Photos from the image-classification dataset "final_dataset" in the GitHub repository k-sailee/LeafDiseaseDataset. Its 10 classes are: alternaria leaf blight, anthracnose, chlorosis, dried leaf, healthy, initial stage, leaf blight, leaf spot, pest damage, rust diseases.

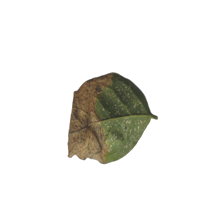
Label: leaf blight

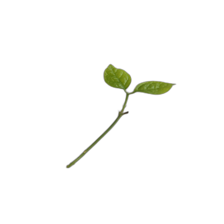
Label: initial stage

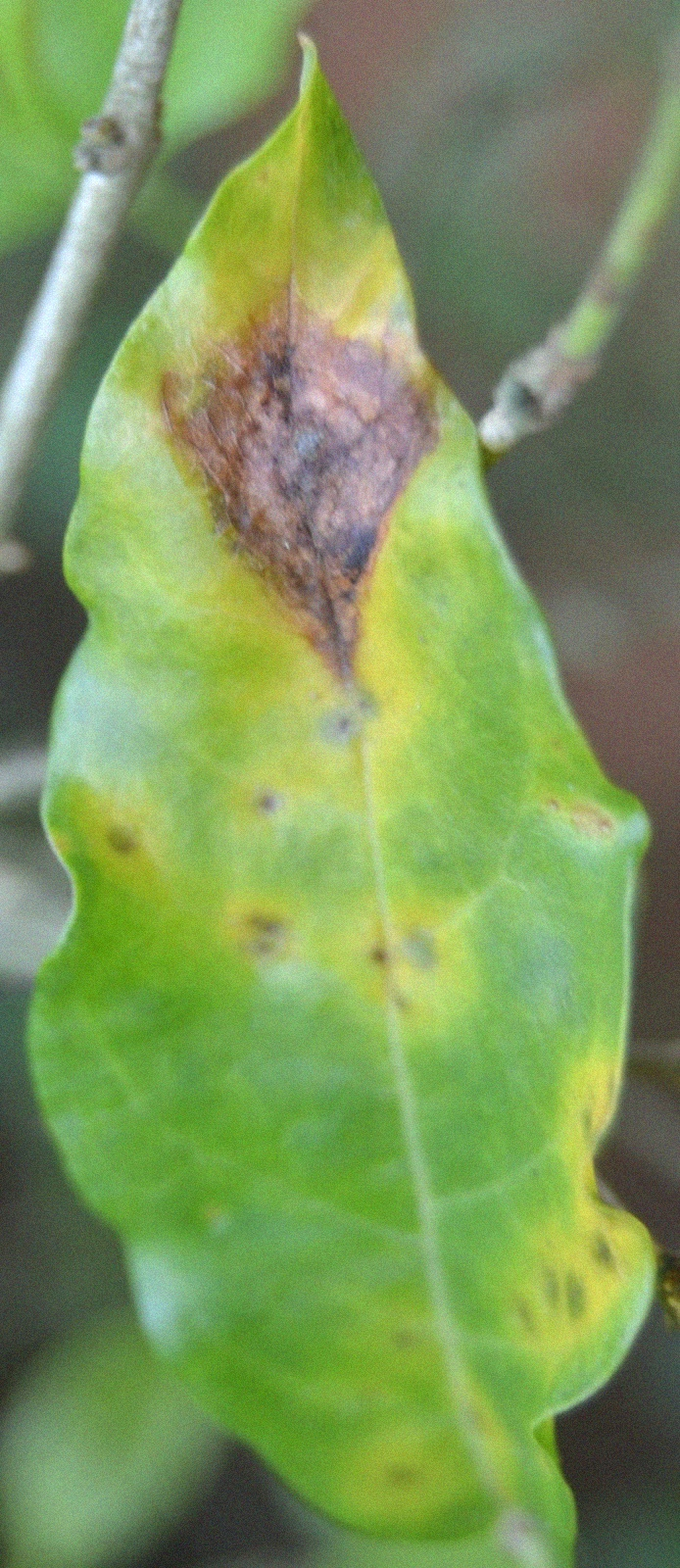
Label: alternaria leaf blight

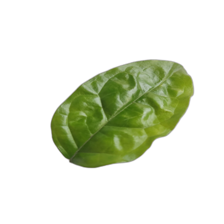
Label: healthy

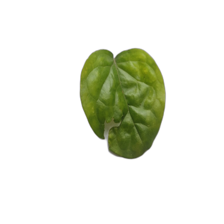
Label: pest damage

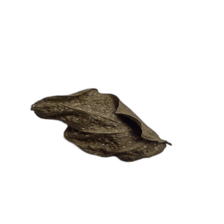
Label: dried leaf
